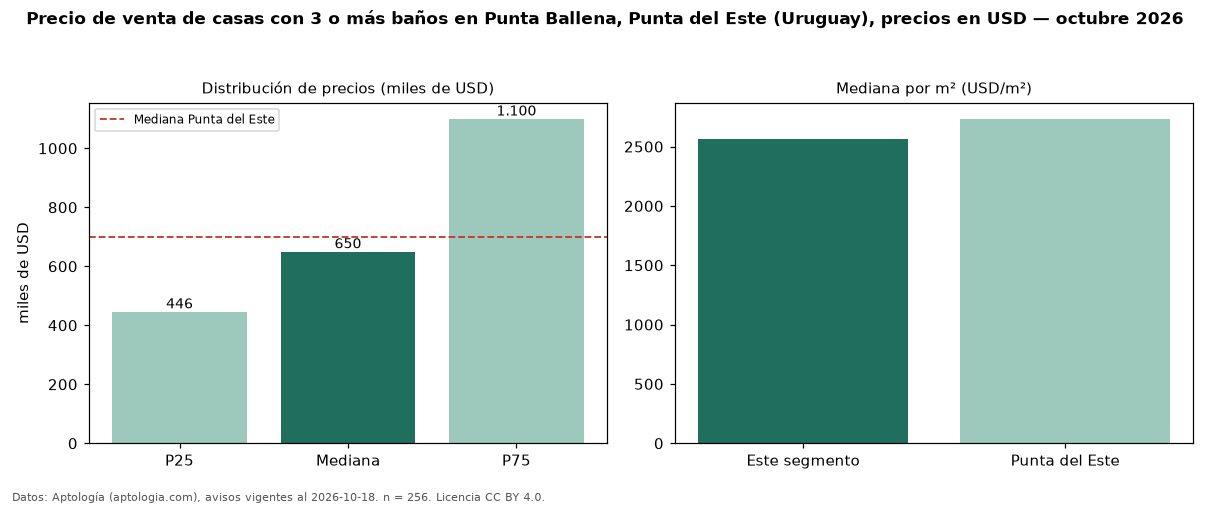

Values plotted in this chart, from the file beside it:
seccion, metrica, valor, moneda, n
filtro, ban3, con 3 o más baños, , 256
precio, p25, 446250, USD, 256
precio, mediana, 650000, USD, 256
precio, p75, 1100000, USD, 256
precio, minimo, 150000, USD, 256
precio, maximo, 4200000, USD, 256
m2, mediana_precio_m2, 2563, USD, 228
m2, area_mediana_m2, 280.0, m2, 228
banos, mediana_banos, 3.0, , 
parqueadero, pct_con_parqueadero, 100.0, %, 133
habitaciones, 3+, 650000, USD, 252
ciudad, mediana_ciudad_referencia, 700000, USD, 
ciudad, mediana_m2_ciudad, 2734, USD, 
fuente, fecha_datos, 2026-10-18, , 
fuente, atribucion, https://www.aptologia.com/uy/venta/punta…, , 
fuente, licencia, CC BY 4.0, , 
